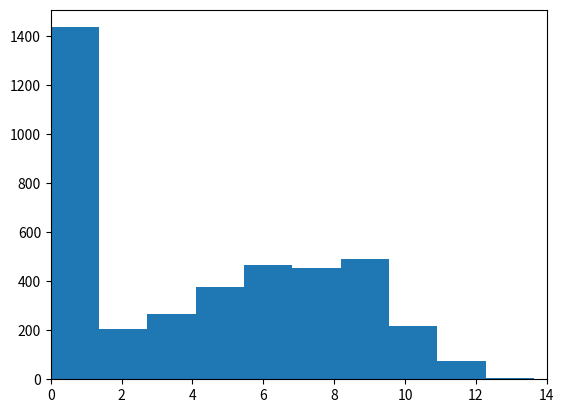

Reproduce this figure in Python.
import numpy as np
import matplotlib.pyplot as plt
import random
import math

class MarkovChain:
    def __init__(self):
        self.transition_matrix = {
            'A': {'A': 0.99, 'B': 0.005, 'C': 0.005},
            'B': {'A': 0.005, 'B': 0.99, 'C': 0.005},
            'C': {'A': 0.001, 'B': 0.004, 'C': 0.995}
        }
        sampleList = ['A','B','C']
        self.current_state = random.choices(sampleList, weights=(10, 10, 10), k=1)[0]


    def next_state(self):
        transition_probabilities = self.transition_matrix[self.current_state]
        next_state = random.choices(list(transition_probabilities.keys()), list(transition_probabilities.values()))[0]
        self.current_state = next_state
        return next_state
    def get_state(self):
        return self.current_state

    def set_transition(self, matrix):
        self.transition_matrix=matrix

# Usage example

# Set up the simulation parameters
box_size = 10
num_agents = 40
speed = 0.1*np.ones([num_agents,1])
noise = 0.01
radius = np.zeros(num_agents)
time = 100
const = 10
mc = []
colors = []
social = []
for i in range(num_agents):
    mc.append(MarkovChain())
    colors.append('red')
    social.append(0.5 * np.random.rand() + 0.5) 
    
# Set up the initial positions and velocities of the agents
positions = np.random.uniform(size=(num_agents, 2)) * box_size
velocities = np.random.uniform(size=(num_agents, 2)) * speed
# Define a function to update the velocities of the agents
def update_velocities(positions, velocities, radius, speed, noise):
    # Compute the distances between all pairs of agents
    distances = np.linalg.norm(positions[:, np.newaxis] - positions, axis=2)
    
    # Find the indices of the neighbors within the specified radius
    neighbors=[]
    # Find the indices of the neighbors within the specified radius
    for i in range(num_agents):
       tempneigh = np.argwhere(distances<(radius[i]*social[i]))
       for j in tempneigh:
           if j[0]==i:
               neighbors.append(j)
    
    
    # Compute the average direction of the neighbors
    mean_direction = np.zeros((num_agents, 2))
    for i in range(num_agents):
        sum_direction = np.zeros(2)
        count = 0
        mystate = mc[i].get_state()
        school = 0
        swim = 0
        for j in neighbors:
            if j[0] == i:
                state = mc[j[1]].get_state()
                if state == 'A':
                    school += 1
                elif state == 'B':
                    swim += 1

                weight = abs(np.dot(positions[j[1]]-positions[j[0]],velocities[j[0]]))
                #sum_direction += weight * velocities[j[1]]
                #count += weight
                sum_direction += velocities[j[1]]*speed[j[1]]*weight
                count += speed[j[1]]*weight
        if count > 0:
            mean_direction[i] = sum_direction / count
        if mystate == 'A' or mystate == 'B':
            if school != 0 and swim !=0:
                matrix = {
                    'A': {'A': 0.995-.005*math.pow((swim/school),2), 'B': .005*math.pow((swim/school),2), 'C': 0.005},
                    'B': {'A': .005*math.pow((school/swim),2), 'B': 0.995-.005*math.pow((school/swim),2), 'C': 0.005},
                    'C': {'A': 0.001, 'B': 0.004, 'C': 0.995}
                }
                mc[i].set_transition(matrix)
            elif school == 0 and swim !=0:
                matrix = {
                    'A': {'A': 0.795-swim*0.05, 'B': .20+swim*.05, 'C': 0.005},
                    'B': {'A': .001, 'B': 0.994, 'C': 0.005},
                    'C': {'A': 0.001, 'B': 0.004, 'C': 0.995}
                }
                mc[i].set_transition(matrix)
            elif school != 0 and swim ==0:
                matrix = {
                    'A': {'A': 0.994, 'B':0.001, 'C': 0.005},
                    'B': {'A': .20+school*.05, 'B': 0.796-school*.05, 'C': 0.005},
                    'C': {'A': 0.001, 'B': 0.004, 'C': 0.995}
                }
                mc[i].set_transition(matrix)
            else:
                matrix = {
                    'A': {'A': 0.99, 'B': 0.005, 'C': 0.005},
                    'B': {'A': 0.005, 'B': 0.99, 'C': 0.005},
                    'C': {'A': 0.001, 'B': 0.004, 'C': 0.995}
                }
                mc[i].set_transition(matrix)


    
    # Add some random noise to the direction
    noise_vector = np.random.normal(size=(num_agents, 2)) * noise
    
    # Normalize the direction and set the velocity of each agent
    norm = np.linalg.norm(mean_direction, axis=1)
    norm[norm == 0] = 1  # Avoid division by zero
    mean_direction /= norm[:, np.newaxis]
    for i in range(len(mean_direction)):
        if mean_direction[i][0] == 0 and mean_direction[i][1] == 0:
            velocities[i]+=noise_vector[i]
        else:
            velocities[i] = mean_direction[i] * speed[i] + noise_vector[i]
    normv = np.linalg.norm(velocities, axis=1)
    normv[normv == 0] = 1  # Avoid division by zero
    for i in range(num_agents):
        velocities[i] = velocities[i]/normv[i] * speed[i]
    #for i in range(num_agents):
        #sum_direction = np.zeros(2)
        #count = 0
        #for j in neighbors:
            #if j[0] == i:
                #weight = abs(np.dot(positions[j[1]]-positions[j[0]],velocities[j[0]])/speed)
                #sum_direction += weight * velocities[j[1]]
                #count += weight
        #if count > 0:
            #mean_direction[i] = sum_direction / count
        #if mean_direction[i][0] == 0 and mean_direction[i][1] == 0 :
            #mean_direction[i]=positions[i]
    
    # Add some random noise to the direction
    #noise_vector = np.random.normal(size=(num_agents, 2)) * noise
    #mean_direction += noise_vector
    
    # Normalize the direction and set the velocity of each agent
    #norm = np.linalg.norm(mean_direction, axis=1)
    #norm[norm == 0] = 1  # Avoid division by zero
    #mean_direction /= norm[:, np.newaxis]
    #for i in range(len(mean_direction)):
        #if mean_direction[i][0] == 0 and mean_direction[i][1] == 0:
            #velocities[i]=velocities[i]
        #else:
            #velocities[i] = mean_direction[i] * speed
    
    return velocities
# Run the simulation and display the results
fig, (ax1,ax2,ax3) = plt.subplots(1,3)

disthist = np.zeros((time, num_agents))
for i in range(time):
    # Update the velocities of the agents
    



    velocities = update_velocities(positions, velocities, radius, speed, noise)
    
    # Update the positions of the agents
    #print(colors)

    for j in range(num_agents):
        current_state = mc[j].next_state()
        #print(current_state)
        if current_state == 'A':
            speed[j] = 0.05
            colors[j] = 'black'
            noise = 0.005
            radius[j] = 4 * social[j]
            const = 8
        elif current_state == 'B':
            speed[j] = 0.05
            colors[j] = 'blue'
            noise = 0.005
            radius[j] = 0.25 * social[j]
            const = 12
        else:
            speed[j] = 0.005
            colors[j] = 'grey'
            noise = 0.0005
            radius[j] = 0
            const = 2
        a=10000; b=10000; c=10000; d=10000;
        if velocities[j][0]>0:
            a=(box_size-positions[j][0])/velocities[j][0]
        else:
            b=(0-positions[j][0])/velocities[j][0]

        if velocities[j][1]>0:
            c=(box_size-positions[j][1])/velocities[j][1]
        else:
            d=(0-positions[j][1])/velocities[j][1]
        weight = 0
        if a<b and a<c and a<d:
            if a<0:
                a=0
            distance = a * speed[j] 
            disthist[i][j]=distance

            weight = math.exp(-const*distance/box_size)
            sample = [0, 1]
            randomval= random.choices(sample, weights=(weight, 1-weight), k=1)
            
            if randomval[0] == 0:
                veladj = np.random.normal(size=2) * noise
                velocities[j][0]=-1*velocities[j][0]+veladj[0]
                velocities[j][1]+=veladj[1]
        elif b<c and b<d:
            if b<0:
                b=0
            distance = b * speed[j]
            #if i==randtime:
                #disthist[j]=distance

            weight = math.exp(-const*distance/box_size)
            sample = [0, 1]
            randomval= random.choices(sample, weights=(weight, 1-weight), k=1)
            if randomval[0] == 0:
                veladj = np.random.normal(size=2) * noise
                velocities[j][0]=-1*velocities[j][0]+veladj[0]
                velocities[j][1]+=veladj[1]
        elif c<d:
            if c<0:
                c=0
            distance = c * speed[j]
            
            disthist[i][j]=distance
            weight = math.exp(-const*distance/box_size)
            sample = [0, 1]
            randomval= random.choices(sample, weights=(weight, 1-weight), k=1)
            if randomval[0] == 0:
                veladj = np.random.normal(size=2) * noise
                velocities[j][1]=-1*velocities[j][1]+veladj[0]
                velocities[j][0]+=veladj[1]
        else:
            if d<0:
                d=0
            distance = d * speed[j]
            disthist[i][j]=distance
            weight = math.exp(-const*distance/box_size)
            sample = [0, 1]
            randomval= random.choices(sample, weights=(weight, 1-weight), k=1)
            if randomval[0] == 0:
                veladj = np.random.normal(size=2) * noise
                velocities[j][1]=-1*velocities[j][1]+veladj[0]
                velocities[j][0]+=veladj[1]
    
    positions += velocities
            
    #positions %= box_size
    cmap = plt.get_cmap('Blues')
    cols = cmap(social)
    # Plot the agents as arrows
    ax1.clear()
    ax1.quiver(positions[:, 0], positions[:, 1], velocities[:, 0], velocities[:, 1], color=cols,
              units='xy', scale=0.1, headwidth=2)
    ax1.set_xlim(0, box_size)
    ax1.set_ylim(0, box_size)
    ax2.clear()
    ax2.hist(disthist[i], bins=5)
    ax2.set_xlim(0, box_size+4)
    ax2.set_ylim(0, num_agents)
    ax3.clear()
    ax3.quiver(positions[:, 0], positions[:, 1], velocities[:, 0], velocities[:, 1], color=colors,
              units='xy', scale=0.1, headwidth=2)
    ax3.set_xlim(0, box_size)
    ax3.set_ylim(0, box_size)
    plt.pause(0.0001)

#plt.show()
#plt.close()
#fig, ax = plt.subplots()
plt.show()
plt.close()
plt.hist(disthist.flatten(), bins=80)
plt.xlim(0, box_size+4)
plt.show()
